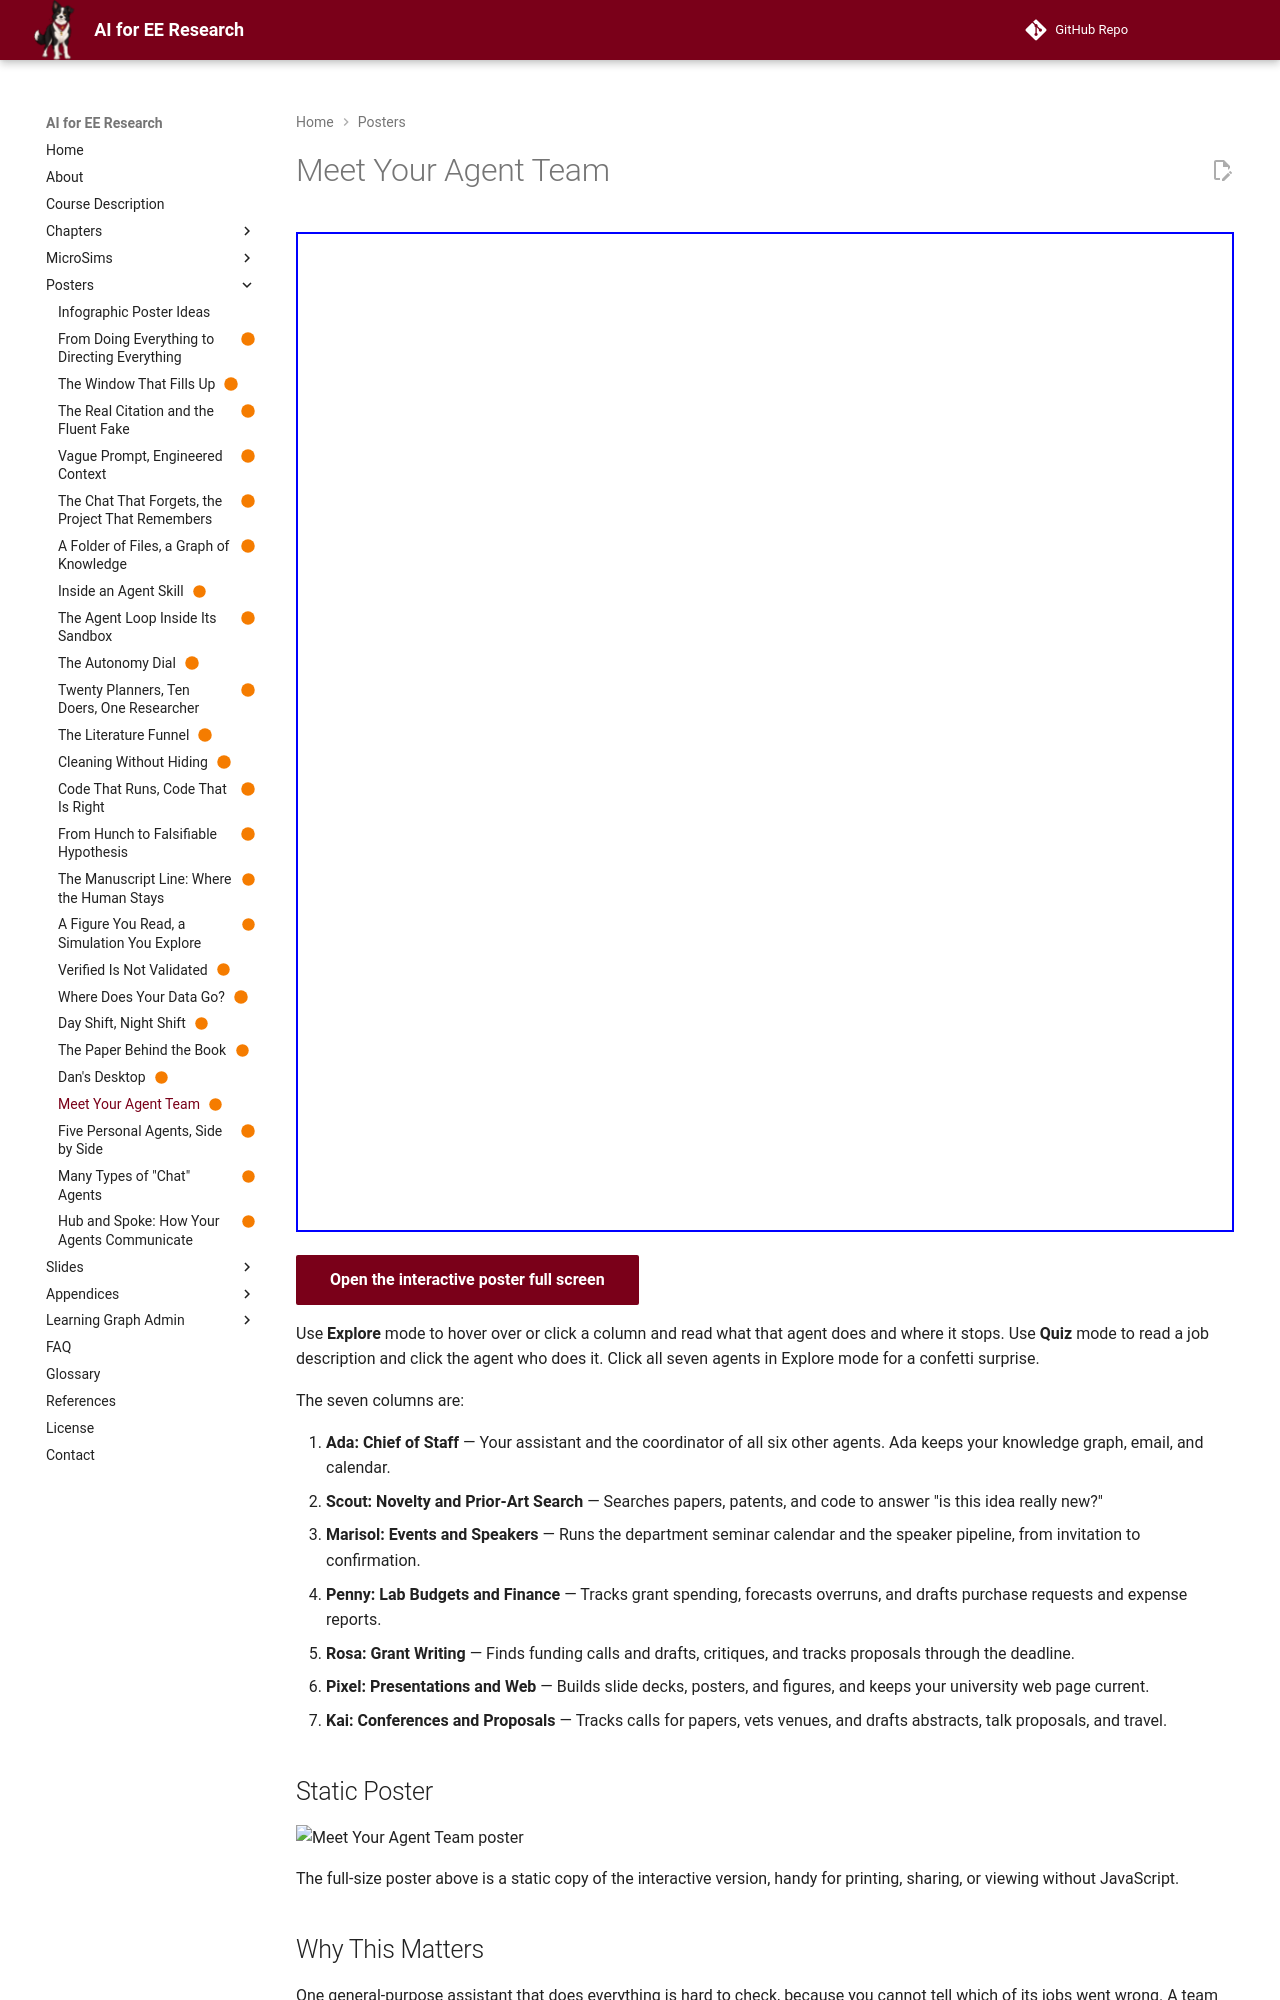

repository: dmccreary/ai-for-ee-research · page: posters/your-agent-team/index.html · generator: mkdocs

---
title: "Meet Your Agent Team"
description: Seven agent personas side by side, from Ada the chief of staff to six specialists, with each one's role, title, and detailed task list.
image: posters/your-agent-team/your-agent-team.png
status: built
hide:
  - toc
---

<!-- poster-art:begin -->
<iframe src="./main.html" height="1000px" width="100%" scrolling="no"></iframe>

[Open the interactive poster full screen](./main.html){ .md-button .md-button--primary }
<!-- poster-art:end -->

Use **Explore** mode to hover over or click a column and read what that agent does and where it stops. Use **Quiz** mode to read a job description and click the agent who does it. Click all seven agents in Explore mode for a confetti surprise.

The seven columns are:

1. **Ada: Chief of Staff** — Your assistant and the coordinator of all six other agents. Ada keeps your knowledge graph, email, and calendar.
2. **Scout: Novelty and Prior-Art Search** — Searches papers, patents, and code to answer "is this idea really new?"
3. **Marisol: Events and Speakers** — Runs the department seminar calendar and the speaker pipeline, from invitation to confirmation.
4. **Penny: Lab Budgets and Finance** — Tracks grant spending, forecasts overruns, and drafts purchase requests and expense reports.
5. **Rosa: Grant Writing** — Finds funding calls and drafts, critiques, and tracks proposals through the deadline.
6. **Pixel: Presentations and Web** — Builds slide decks, posters, and figures, and keeps your university web page current.
7. **Kai: Conferences and Proposals** — Tracks calls for papers, vets venues, and drafts abstracts, talk proposals, and travel.

<!-- poster-static:begin -->
## Static Poster

![Meet Your Agent Team poster](./your-agent-team.png){ loading=lazy }

The full-size poster above is a static copy of the interactive version, handy for printing, sharing, or viewing without JavaScript.
<!-- poster-static:end -->

## Why This Matters

One general-purpose assistant that does everything is hard to check, because you cannot tell which of its jobs went wrong. A team of narrow agents is easier to supervise: each has one job, one color, one task list, and clear rules about what it does alone, what it asks about first, and what it never does. Seeing the whole team in one picture shows where the work is divided, and where the hand-offs are, such as Scout's prior-art summary feeding Rosa's proposal or Kai's travel estimate feeding Penny's budget. In every column the pattern is the same: the agent drafts and prepares, and a person sends, submits, signs, and pays.
